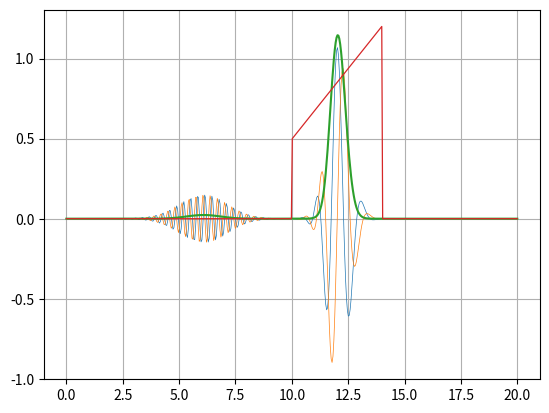

Source code (Python):
import numpy as np
from matplotlib import pyplot as plt
from matplotlib import animation

N = 500 #antall punkter 
hbar = 1
L = 20
res = 0.01
dx = L/(N-1)
Vmax = 0
xs = 5
sigma = 1
k = 20
m = 1
dt = res*(hbar/(hbar**2/(2*m*(dx**2))+Vmax))
E = hbar**2*k**2/(2*m)
w = E/hbar
vg = hbar*k/m
tmax = L/(2*vg)
print("Antall tiddsteg for å komme halveis i stedet: ", int(tmax/dt))
C = 1/(np.pi*sigma**2)**(1/4) #normeringskonstant
x = np.linspace(0,L,N) #first array
psiR = C*np.exp(-(x-xs)**2/(2*sigma**2))*np.cos(k*x) #startvalues for (x,0)
psiI = C*np.exp(-(x-xs)**2/(2*sigma**2))*np.sin(k*x-w*dt/2)
psiR[0] = 0
psiR[N-1] = 0
psiI[0] = 0
psiR[N-1] = 0
V = np.zeros(N)
V[int(N/2):int(N/2)+100]=np.linspace(E/2,1.2*E,100)
#her sender vi inn funksjonene, og returneres igjen etter ett tidssteg dvs dt
def step(V,dx,dt,psiR,psiI):
    psiI[1:N-1] = psiI[1:N-1]-dt*(
    (V[1:N-1]/hbar)*psiR[1:N-1]-(hbar/(2*m))*(psiR[2:N]-2*psiR[1:N-1]+psiR[0:N-2])/(dx)**2)
    #for å finne psiR må vi først oppdatere psiI!
    psiR[1:N-1] = psiR[1:N-1]+dt*((V[1:N-1]/hbar)*psiI[1:N-1]-
    (hbar/(2*m))*(psiI[2:N]-2*psiI[1:N-1]+psiI[0:N-2])/(dx)**2)
    return psiR, psiI
    
def normalize(dx,psiR,psiI):
    Psi = psiR**2+psiI**2
    return np.sum(Psi*dx)

for i in range(0,int(tmax/dt)):
    psiR,psiI = step(V,dx,dt,psiR,psiI)

a = normalize(dx,psiR,psiI)
print("Normering er: ", a)
plt.plot(x,psiR, linewidth = 0.5)
plt.plot(x,psiI, linewidth = 0.5)
plt.plot(x,psiR**2+psiI**2)
plt.plot(x,V/E, linewidth = 0.9)
plt.grid()
plt.show()

def f():
    return "Halla"
print(f)
"""
##animering

prob = [psiR**2+psiI**2]
from matplotlib import animation

# First set up the figure, the axis, and the plot element we want to animate
fig = plt.figure()
ax = plt.axes(xlim=(0, 1), ylim=(0, 1))
line, = ax.plot([], [], lw=1)

for i in range(0,int(30*tmax/dt)):
    psiR,psiI = step(V,dx,dt,psiR,psiI)
    prob.append(psiR**2+psiI**2)
    
prob = prob[0:-1:100]

# Initialization function: plot the background of each frame
def init():
    line.set_data([], [])
    return line,

# Animation function which updates figure data.  This is called sequentially
def animate(i):
    line.set_data(x/L, prob[i])
    return line,

# Call the animator.  blit=True means only re-draw the parts that have changed.
anim = animation.FuncAnimation(fig, animate, init_func=init,
                               frames=len(prob), interval=1, blit=True)
plt.plot(x/L,V/E)
plt.grid()
plt.show()
"""